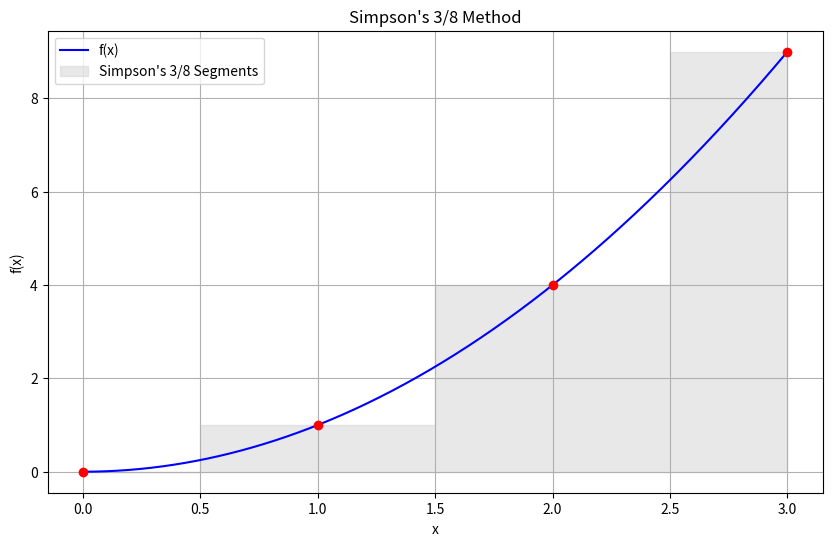

Write Python code to recreate this figure.
import numpy as np
import matplotlib.pyplot as plt
import pandas as pd

def f(x):
    return x**2

def simpsons_three_eighth_method(a, b, n):
    if n % 3 != 0:
        raise ValueError("Number of subintervals (n) must be a multiple of 3.")

    h = (b - a) / n
    x = np.linspace(a, b, n + 1)
    y = f(x)

    integral = (3 * h / 8) * (y[0] + 3 * sum(y[1:n:3]) + 3 * sum(y[2:n:3]) + 2 * sum(y[3:n-1:3]) + y[-1])

    data = {
        'x': x,
        'f(x)': y
    }
    df_table = pd.DataFrame(data)
    print(df_table.to_string(index=False))

    return integral, x, y

a = 0
b = 3
n = 3

try:
    integral, x, y = simpsons_three_eighth_method(a, b, n)
    print(f"\nEstimated integral using Simpson's 3/8 method: {integral:.5f}")
except ValueError as e:
    print(e)

plt.figure(figsize=(10, 6))
x_vals = np.linspace(a, b, 500)
y_vals = f(x_vals)

plt.plot(x_vals, y_vals, label='f(x)', color='blue')
plt.fill_between(x, 0, y, step='mid', color='lightgray', alpha=0.5, label='Simpson\'s 3/8 Segments')
plt.scatter(x, y, color='red', zorder=5)

plt.title("Simpson's 3/8 Method")
plt.xlabel('x')
plt.ylabel('f(x)')
plt.grid(True)
plt.legend()
plt.show()
